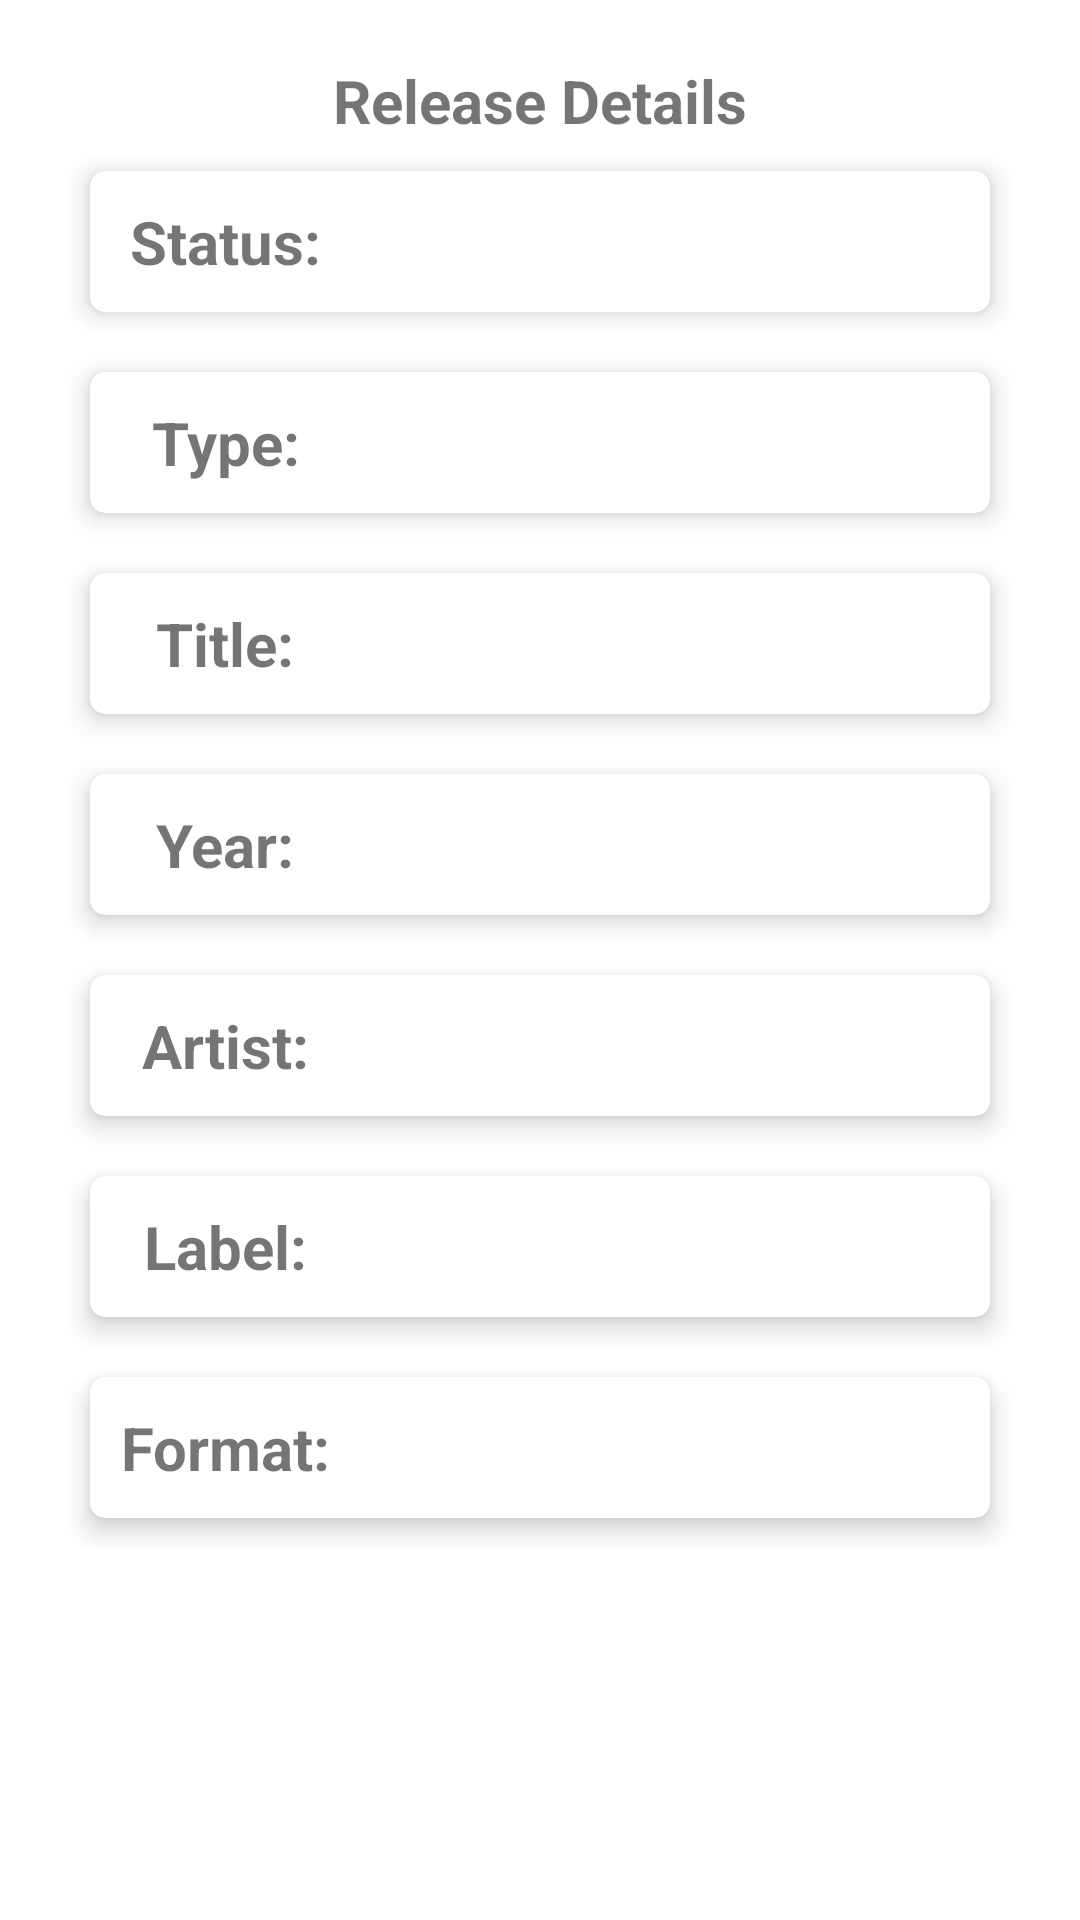

Layout XML and referenced resources for this Android screen:
<!-- AndroidManifest.xml: application theme Theme.DiscogsConsumer -->
<!-- res/layout/fragment_release_detail.xml -->
<?xml version="1.0" encoding="utf-8"?>
<LinearLayout xmlns:android="http://schemas.android.com/apk/res/android"
    xmlns:tools="http://schemas.android.com/tools"
    android:layout_width="match_parent"
    android:layout_height="match_parent"
    xmlns:app="http://schemas.android.com/apk/res-auto"
    android:padding="@dimen/detail_padding"
    android:orientation="vertical"
    tools:context=".ui.fragment.ReleaseDetailFragment">
    <TextView
        android:id="@+id/release_detail_lb"
        android:layout_width="wrap_content"
        android:layout_height="wrap_content"
        android:layout_gravity="center"
        android:textStyle="bold"
        android:textSize="20sp"
        android:text="@string/release_details" />
    <ScrollView
        android:layout_width="match_parent"
        android:layout_height="match_parent">
        <LinearLayout
            android:layout_width="match_parent"
            android:layout_height="wrap_content"
            android:orientation="vertical">
            <androidx.cardview.widget.CardView
                app:cardElevation="@dimen/card_elevation"
                app:cardCornerRadius="@dimen/list_card_cr"
                style="@style/DetailsCardStyle">
                <LinearLayout
                    style="@style/DetailHorizontalLayoutStyle">
                    <TextView
                        android:layout_height="wrap_content"
                        style="@style/LabelDetailStyle"
                        android:text="@string/status">
                    </TextView>
                    <TextView
                        android:id="@+id/status"
                        android:layout_height="wrap_content"
                        style="@style/ValueDetailStyle"
                        tools:text="@string/artist_sample">
                    </TextView>
                </LinearLayout>
            </androidx.cardview.widget.CardView>

            <androidx.cardview.widget.CardView
                app:cardElevation="@dimen/card_elevation"
                app:cardCornerRadius="@dimen/list_card_cr"
                style="@style/DetailsCardStyle">

                <LinearLayout
                    style="@style/DetailHorizontalLayoutStyle">
                    <TextView
                        android:layout_height="wrap_content"
                        style="@style/LabelDetailStyle"
                        android:text="@string/type">
                    </TextView>
                    <TextView
                        android:id="@+id/type"
                        android:layout_height="wrap_content"
                        style="@style/ValueDetailStyle"
                        tools:text="@string/artist_sample">
                    </TextView>
                </LinearLayout>
            </androidx.cardview.widget.CardView>


            <androidx.cardview.widget.CardView
                app:cardElevation="@dimen/card_elevation"
                app:cardCornerRadius="@dimen/list_card_cr"
                style="@style/DetailsCardStyle">

                <LinearLayout
                    style="@style/DetailHorizontalLayoutStyle">
                    <TextView
                        android:text="@string/title"
                        android:layout_height="wrap_content"
                        style="@style/LabelDetailStyle">
                    </TextView>
                    <TextView
                        android:id="@+id/title"
                        android:layout_height="wrap_content"
                        style="@style/ValueDetailStyle"
                        tools:text="@string/artist_sample">
                    </TextView>
                </LinearLayout>
            </androidx.cardview.widget.CardView>

            <androidx.cardview.widget.CardView
                app:cardElevation="@dimen/card_elevation"
                app:cardCornerRadius="@dimen/list_card_cr"
                style="@style/DetailsCardStyle">

                <LinearLayout
                    style="@style/DetailHorizontalLayoutStyle">
                    <TextView
                        android:layout_height="wrap_content"
                        style="@style/LabelDetailStyle"
                        android:text="@string/year">
                    </TextView>
                    <TextView
                        android:id="@+id/year"
                        android:layout_height="wrap_content"
                        style="@style/ValueDetailStyle"
                        tools:text="@string/artist_sample">
                    </TextView>
                </LinearLayout>
            </androidx.cardview.widget.CardView>

            <androidx.cardview.widget.CardView
                app:cardElevation="@dimen/card_elevation"
                app:cardCornerRadius="@dimen/list_card_cr"
                style="@style/DetailsCardStyle">

                <LinearLayout
                    style="@style/DetailHorizontalLayoutStyle">
                    <TextView
                        android:layout_height="wrap_content"
                        style="@style/LabelDetailStyle"
                        android:text="@string/artist">
                    </TextView>
                    <TextView
                        android:id="@+id/artist"
                        android:layout_height="wrap_content"
                        style="@style/ValueDetailStyle"
                        tools:text="@string/artist_sample">
                    </TextView>
                </LinearLayout>
            </androidx.cardview.widget.CardView>

            <androidx.cardview.widget.CardView
                app:cardElevation="@dimen/card_elevation"
                app:cardCornerRadius="@dimen/list_card_cr"
                style="@style/DetailsCardStyle">

                <LinearLayout
                    style="@style/DetailHorizontalLayoutStyle">
                    <TextView
                        android:layout_height="wrap_content"
                        style="@style/LabelDetailStyle"
                        android:text="@string/label_l">
                    </TextView>
                    <TextView
                        android:id="@+id/label"
                        android:layout_height="wrap_content"
                        style="@style/ValueDetailStyle"
                        tools:text="@string/artist_sample">
                    </TextView>
                </LinearLayout>
            </androidx.cardview.widget.CardView>

            <androidx.cardview.widget.CardView
                app:cardElevation="@dimen/card_elevation"
                app:cardCornerRadius="@dimen/list_card_cr"
                style="@style/DetailsCardStyle">

                <LinearLayout
                    style="@style/DetailHorizontalLayoutStyle">
                    <TextView
                        style="@style/LabelDetailStyle"
                        android:layout_height="wrap_content"
                        android:text="@string/format" />

                    <TextView
                        android:id="@+id/format"
                        android:layout_height="wrap_content"
                        style="@style/ValueDetailStyle"
                        tools:text="@string/artist_sample">
                    </TextView>
                </LinearLayout>
            </androidx.cardview.widget.CardView>
        </LinearLayout>
    </ScrollView>
</LinearLayout>
<!-- resources referenced by this layout -->
<resources>
  <dimen name="card_elevation">5dp</dimen>
  <dimen name="detail_padding">20dp</dimen>
  <dimen name="list_card_cr">5dp</dimen>
  <string name="artist">Artist:</string>
  <string name="artist_sample">Aerosmith</string>
  <string name="format">Format:</string>
  <string name="label_l">Label:</string>
  <string name="release_details">Release Details</string>
  <string name="status">Status:</string>
  <string name="title">Title:</string>
  <string name="type">Type:</string>
  <string name="year">Year:</string>
  <style name="DetailHorizontalLayoutStyle">
          <item name="android:orientation">horizontal</item>
          <item name="android:layout_width">match_parent</item>
          <item name="android:layout_height">wrap_content</item>
          <item name="android:layout_marginTop">@dimen/card_margin</item>
          <item name="android:layout_marginBottom">@dimen/card_margin</item>
      </style>
  <style name="DetailsCardStyle">
          <item name="android:layout_margin">@dimen/card_margin</item>
          <item name="android:layout_width">match_parent</item>
          <item name="android:layout_height">wrap_content</item>
      </style>
  <style name="LabelDetailStyle" parent="ValueDetailStyle">
          <item name="android:textStyle">bold</item>
          <item name="android:layout_weight">3</item>
          <item name="android:layout_width">0dp</item>
      </style>
  <style name="ValueDetailStyle">
          <item name="android:textSize">@dimen/card_text_size</item>
          <item name="android:gravity">center</item>
          <item name="android:layout_weight">7</item>
          <item name="android:layout_width">0dp</item>
      </style>
  <style name="Theme.DiscogsConsumer" parent="Theme.MaterialComponents.DayNight.DarkActionBar">
          
          <item name="colorPrimary">@color/purple_500</item>
          <item name="colorPrimaryVariant">@color/purple_700</item>
          <item name="colorOnPrimary">@color/white</item>
          
          <item name="colorSecondary">@color/teal_200</item>
          <item name="colorSecondaryVariant">@color/teal_700</item>
          <item name="colorOnSecondary">@color/black</item>
          
          <item name="android:statusBarColor" tools:targetApi="l">?attr/colorPrimaryVariant</item>
          
      </style>
  <dimen name="card_margin">10dp</dimen>
  <dimen name="card_text_size">20sp</dimen>
  <!-- not gathered from this repository: default colours our renderer supplied (Android Studio template values) -->
  <color name="purple_500">#FF6200EE</color>
  <color name="purple_700">#FF3700B3</color>
  <color name="teal_200">#FF03DAC5</color>
  <color name="teal_700">#FF018786</color>
  <color name="black">#FF000000</color>
  <color name="white">#FFFFFFFF</color>
</resources>
